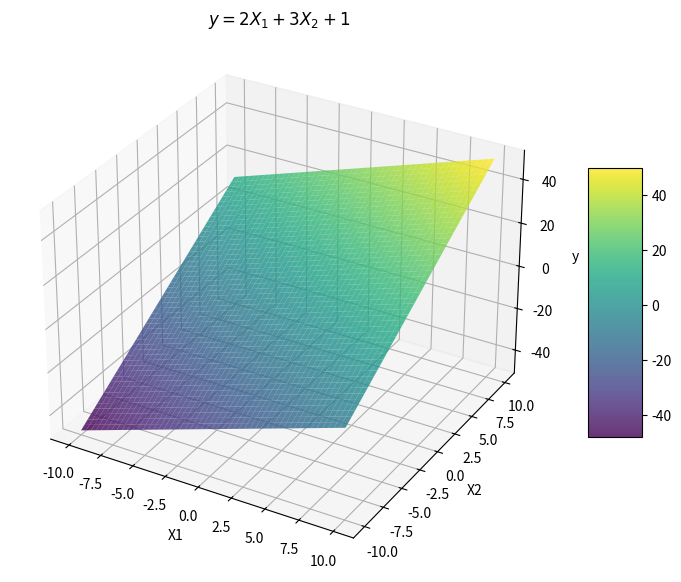

This chart was generated by the following Python code:
import numpy as np
import matplotlib.pyplot as plt
from mpl_toolkits.mplot3d import Axes3D

def plot_3d_plane():
    # 1. X1, X2 범위 설정
    x1 = np.linspace(-10, 10, 50)
    x2 = np.linspace(-10, 10, 50)
    
    # 2. 격자(Grid) 생성
    X1, X2 = np.meshgrid(x1, x2)
    
    # 3. Y 값 계산: y = 2*X1 + 3*X2 + 1
    Y = 2 * X1 + 3 * X2 + 1
    
    # 4. 그래프 생성
    fig = plt.figure(figsize=(10, 7))
    ax = fig.add_subplot(111, projection='3d')
    
    # 5. 평면 그리기 (surface plot)
    surf = ax.plot_surface(X1, X2, Y, cmap='viridis', alpha=0.8)
    
    # 6. 라벨 및 타이틀 설정
    ax.set_xlabel('X1')
    ax.set_ylabel('X2')
    ax.set_zlabel('y')
    ax.set_title('$y = 2X_1 + 3X_2 + 1$')
    
    # 컬러바 추가
    fig.colorbar(surf, ax=ax, shrink=0.5, aspect=5)
    
    plt.show()

if __name__ == "__main__":
    plot_3d_plane()
